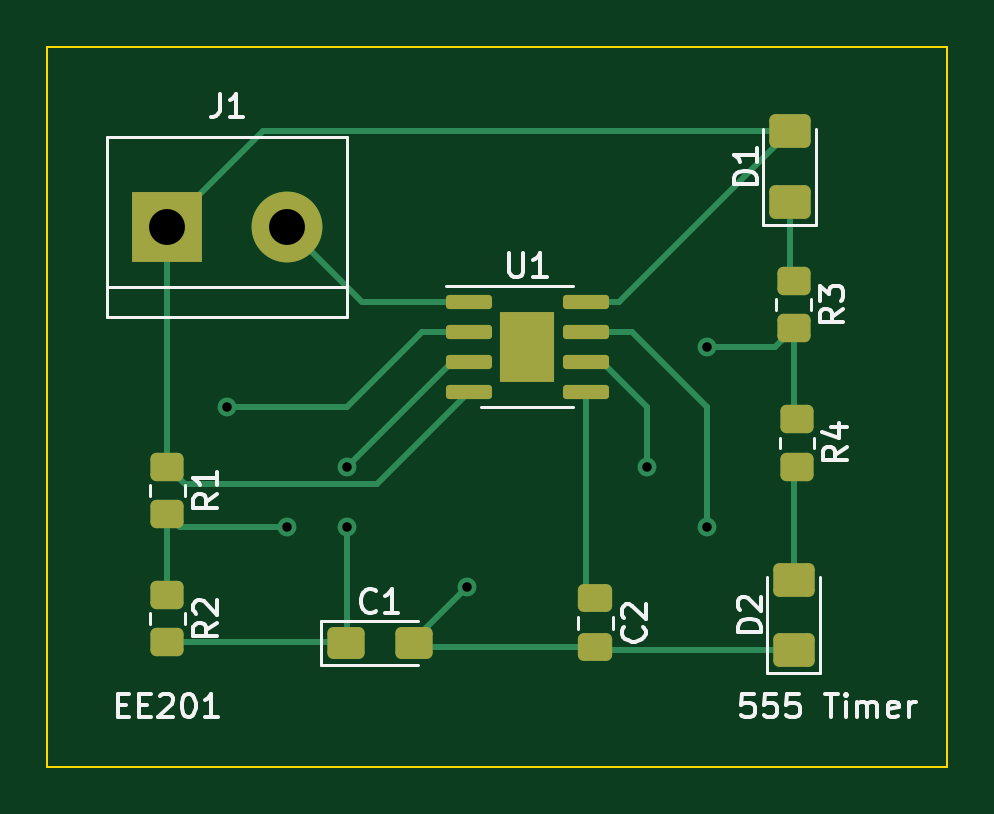
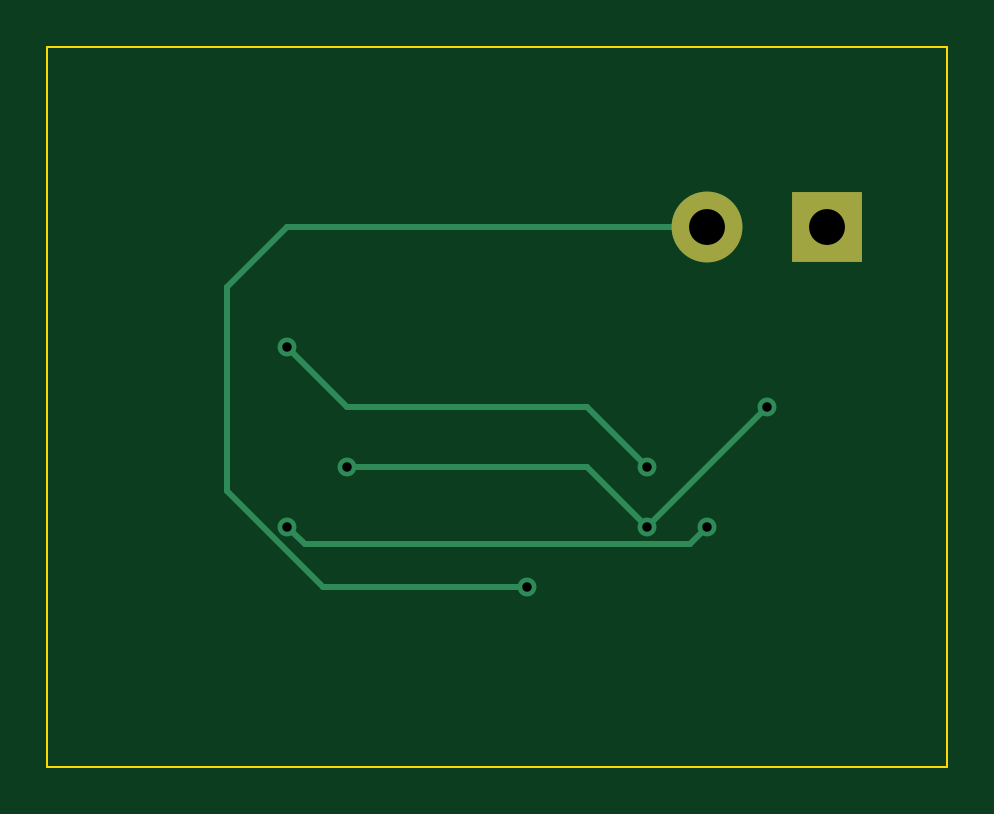
Circuit board: 11 layer files. Board 38.1 x 30.5 mm.
- bottom_copper: Ex2-B_Cu.gbr (1875 bytes)
- bottom_mask: Ex2-B_Mask.gbr (585 bytes)
- paste: Ex2-B_Paste.gbr (456 bytes)
- bottom_silk: Ex2-B_Silkscreen.gbr (457 bytes)
- outline: Ex2-Edge_Cuts.gbr (690 bytes)
- top_copper: Ex2-F_Cu.gbr (6283 bytes)
- top_mask: Ex2-F_Mask.gbr (2512 bytes)
- paste: Ex2-F_Paste.gbr (2535 bytes)
- top_silk: Ex2-F_Silkscreen.gbr (11439 bytes)
- drill: Ex2-NPTH.drl (294 bytes)
- drill: Ex2-PTH.drl (506 bytes)

=== bottom_copper: Ex2-B_Cu.gbr ===
%TF.GenerationSoftware,KiCad,Pcbnew,(6.0.10-0)*%
%TF.CreationDate,2023-02-17T15:33:43-08:00*%
%TF.ProjectId,Ex2,4578322e-6b69-4636-9164-5f7063625858,rev?*%
%TF.SameCoordinates,Original*%
%TF.FileFunction,Copper,L2,Bot*%
%TF.FilePolarity,Positive*%
%FSLAX46Y46*%
G04 Gerber Fmt 4.6, Leading zero omitted, Abs format (unit mm)*
G04 Created by KiCad (PCBNEW (6.0.10-0)) date 2023-02-17 15:33:43*
%MOMM*%
%LPD*%
G01*
G04 APERTURE LIST*
%TA.AperFunction,ComponentPad*%
%ADD10R,3.000000X3.000000*%
%TD*%
%TA.AperFunction,ComponentPad*%
%ADD11C,3.000000*%
%TD*%
%TA.AperFunction,ViaPad*%
%ADD12C,0.800000*%
%TD*%
%TA.AperFunction,Conductor*%
%ADD13C,0.250000*%
%TD*%
G04 APERTURE END LIST*
D10*
%TO.P,J1,1,Pin_1*%
%TO.N,+9V*%
X121920000Y-91440000D03*
D11*
%TO.P,J1,2,Pin_2*%
%TO.N,GND*%
X127000000Y-91440000D03*
%TD*%
D12*
%TO.N,/pin_2*%
X129540000Y-104140000D03*
X142240000Y-101600000D03*
X124460000Y-99060000D03*
%TO.N,GND*%
X134620000Y-106680000D03*
%TO.N,/pin_7*%
X127000000Y-104140000D03*
X144780000Y-104140000D03*
%TO.N,/pin_3*%
X144780000Y-96520000D03*
X129540000Y-101600000D03*
%TD*%
D13*
%TO.N,/pin_2*%
X129540000Y-104140000D02*
X124460000Y-99060000D01*
X142240000Y-101600000D02*
X132080000Y-101600000D01*
X132080000Y-101600000D02*
X129540000Y-104140000D01*
%TO.N,GND*%
X134620000Y-106680000D02*
X143265305Y-106680000D01*
X147320000Y-93980000D02*
X144780000Y-91440000D01*
X143265305Y-106680000D02*
X147320000Y-102625305D01*
X144780000Y-91440000D02*
X127000000Y-91440000D01*
X147320000Y-102625305D02*
X147320000Y-93980000D01*
%TO.N,/pin_7*%
X144055000Y-104865000D02*
X127725000Y-104865000D01*
X127725000Y-104865000D02*
X127000000Y-104140000D01*
X144780000Y-104140000D02*
X144055000Y-104865000D01*
%TO.N,/pin_3*%
X132080000Y-99060000D02*
X142240000Y-99060000D01*
X144780000Y-96520000D02*
X142240000Y-99060000D01*
X129540000Y-101600000D02*
X132080000Y-99060000D01*
%TD*%
M02*

=== bottom_mask: Ex2-B_Mask.gbr ===
%TF.GenerationSoftware,KiCad,Pcbnew,(6.0.10-0)*%
%TF.CreationDate,2023-02-17T15:33:43-08:00*%
%TF.ProjectId,Ex2,4578322e-6b69-4636-9164-5f7063625858,rev?*%
%TF.SameCoordinates,Original*%
%TF.FileFunction,Soldermask,Bot*%
%TF.FilePolarity,Negative*%
%FSLAX46Y46*%
G04 Gerber Fmt 4.6, Leading zero omitted, Abs format (unit mm)*
G04 Created by KiCad (PCBNEW (6.0.10-0)) date 2023-02-17 15:33:43*
%MOMM*%
%LPD*%
G01*
G04 APERTURE LIST*
%ADD10R,3.000000X3.000000*%
%ADD11C,3.000000*%
G04 APERTURE END LIST*
D10*
%TO.C,J1*%
X121920000Y-91440000D03*
D11*
X127000000Y-91440000D03*
%TD*%
M02*

=== paste: Ex2-B_Paste.gbr ===
%TF.GenerationSoftware,KiCad,Pcbnew,(6.0.10-0)*%
%TF.CreationDate,2023-02-17T15:33:43-08:00*%
%TF.ProjectId,Ex2,4578322e-6b69-4636-9164-5f7063625858,rev?*%
%TF.SameCoordinates,Original*%
%TF.FileFunction,Paste,Bot*%
%TF.FilePolarity,Positive*%
%FSLAX46Y46*%
G04 Gerber Fmt 4.6, Leading zero omitted, Abs format (unit mm)*
G04 Created by KiCad (PCBNEW (6.0.10-0)) date 2023-02-17 15:33:43*
%MOMM*%
%LPD*%
G01*
G04 APERTURE LIST*
G04 APERTURE END LIST*
M02*

=== bottom_silk: Ex2-B_Silkscreen.gbr ===
%TF.GenerationSoftware,KiCad,Pcbnew,(6.0.10-0)*%
%TF.CreationDate,2023-02-17T15:33:43-08:00*%
%TF.ProjectId,Ex2,4578322e-6b69-4636-9164-5f7063625858,rev?*%
%TF.SameCoordinates,Original*%
%TF.FileFunction,Legend,Bot*%
%TF.FilePolarity,Positive*%
%FSLAX46Y46*%
G04 Gerber Fmt 4.6, Leading zero omitted, Abs format (unit mm)*
G04 Created by KiCad (PCBNEW (6.0.10-0)) date 2023-02-17 15:33:43*
%MOMM*%
%LPD*%
G01*
G04 APERTURE LIST*
G04 APERTURE END LIST*
M02*

=== outline: Ex2-Edge_Cuts.gbr ===
%TF.GenerationSoftware,KiCad,Pcbnew,(6.0.10-0)*%
%TF.CreationDate,2023-02-17T15:33:43-08:00*%
%TF.ProjectId,Ex2,4578322e-6b69-4636-9164-5f7063625858,rev?*%
%TF.SameCoordinates,Original*%
%TF.FileFunction,Profile,NP*%
%FSLAX46Y46*%
G04 Gerber Fmt 4.6, Leading zero omitted, Abs format (unit mm)*
G04 Created by KiCad (PCBNEW (6.0.10-0)) date 2023-02-17 15:33:43*
%MOMM*%
%LPD*%
G01*
G04 APERTURE LIST*
%TA.AperFunction,Profile*%
%ADD10C,0.100000*%
%TD*%
G04 APERTURE END LIST*
D10*
X116840000Y-83820000D02*
X154940000Y-83820000D01*
X154940000Y-83820000D02*
X154940000Y-114300000D01*
X154940000Y-114300000D02*
X116840000Y-114300000D01*
X116840000Y-114300000D02*
X116840000Y-83820000D01*
M02*

=== top_copper: Ex2-F_Cu.gbr (6283 bytes, source omitted) ===
=== top_mask: Ex2-F_Mask.gbr (2512 bytes, source withheld) ===
=== paste: Ex2-F_Paste.gbr (2535 bytes, source withheld) ===
=== top_silk: Ex2-F_Silkscreen.gbr (11439 bytes, source omitted) ===
=== drill: Ex2-NPTH.drl ===
M48
; DRILL file {KiCad (6.0.10-0)} date Friday, February 17, 2023 at 03:38:51 PM
; FORMAT={-:-/ absolute / inch / decimal}
; #@! TF.CreationDate,2023-02-17T15:38:51-08:00
; #@! TF.GenerationSoftware,Kicad,Pcbnew,(6.0.10-0)
; #@! TF.FileFunction,NonPlated,1,2,NPTH
FMAT,2
INCH
%
G90
G05
T0
M30

=== drill: Ex2-PTH.drl ===
M48
; DRILL file {KiCad (6.0.10-0)} date Friday, February 17, 2023 at 03:38:51 PM
; FORMAT={-:-/ absolute / inch / decimal}
; #@! TF.CreationDate,2023-02-17T15:38:51-08:00
; #@! TF.GenerationSoftware,Kicad,Pcbnew,(6.0.10-0)
; #@! TF.FileFunction,Plated,1,2,PTH
FMAT,2
INCH
; #@! TA.AperFunction,Plated,PTH,ViaDrill
T1C0.0157
; #@! TA.AperFunction,Plated,PTH,ComponentDrill
T2C0.0598
%
G90
G05
T1
X4.9Y-3.9
X5.0Y-4.1
X5.1Y-4.0
X5.1Y-4.1
X5.3Y-4.2
X5.6Y-4.0
X5.7Y-3.8
X5.7Y-4.1
T2
X4.8Y-3.6
X5.0Y-3.6
T0
M30

